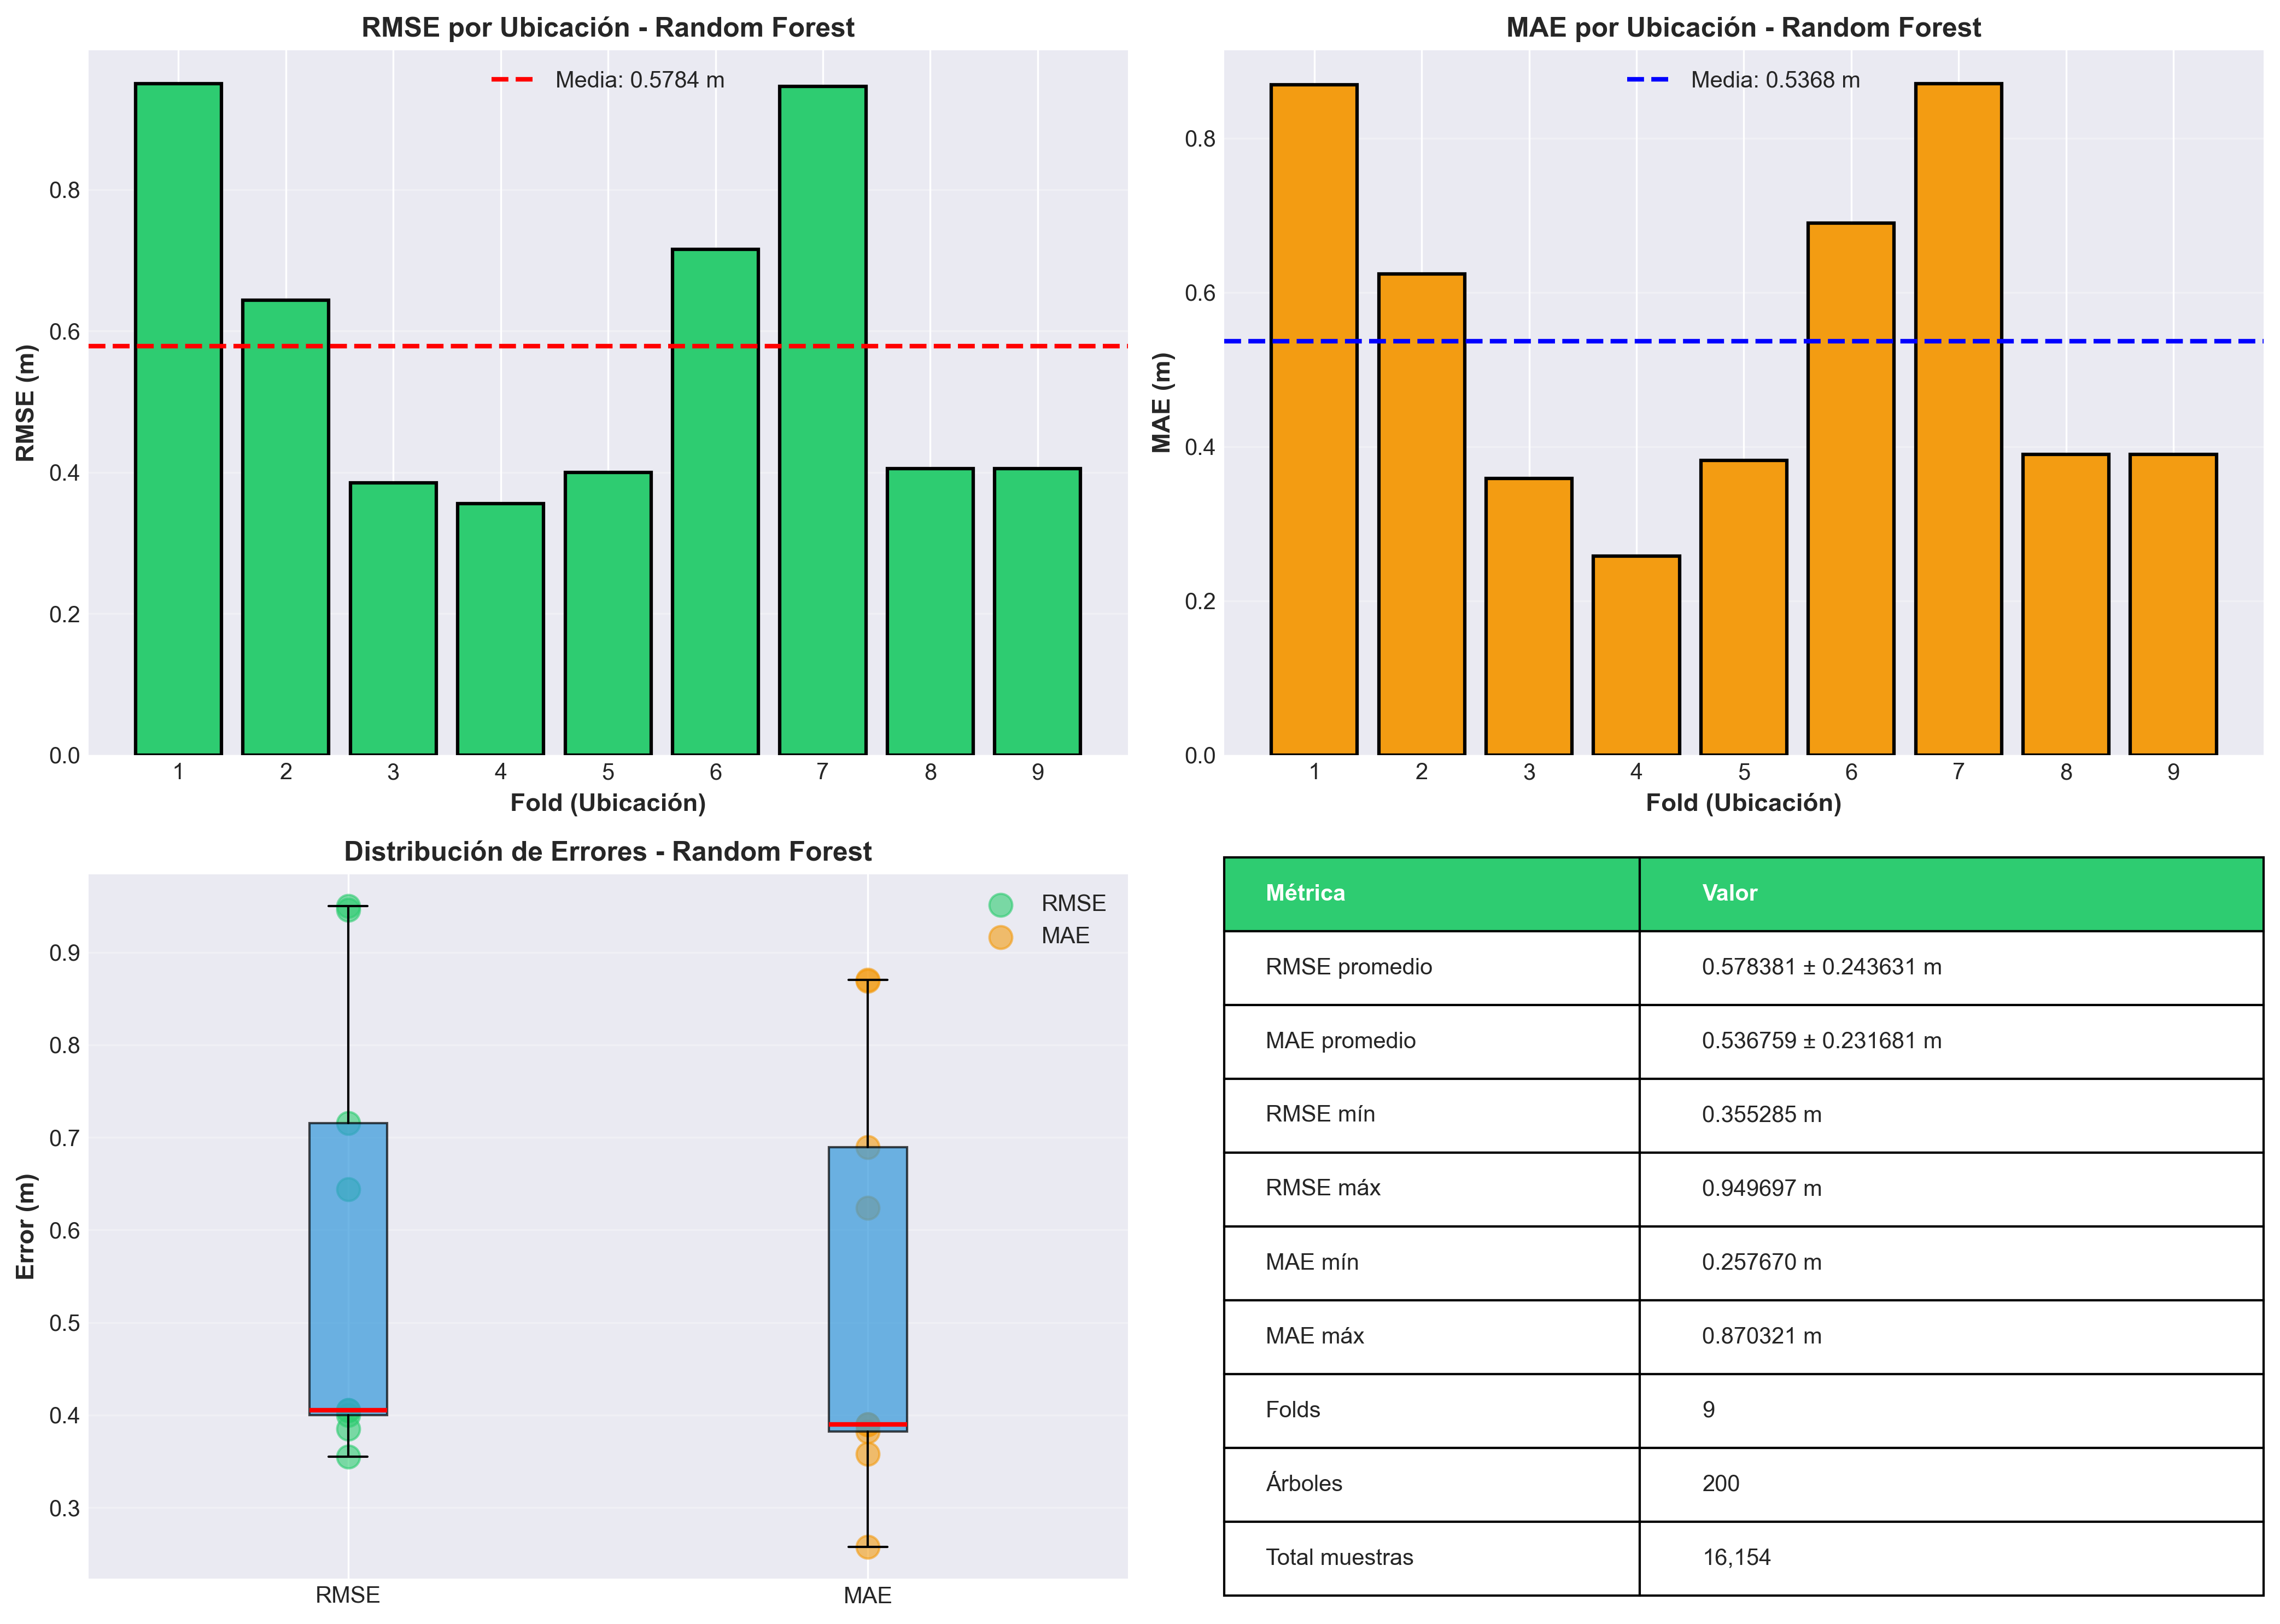

Values plotted in this chart, from the file beside it:
fold, test_archivo, rmse, mae, error_promedio
1, 0.500_0.500, 0.9497, 0.869, 1.286
2, 0.500_2.500, 0.6438, 0.6241, 0.9019
3, 1.000_1.000, 0.3853, 0.3582, 0.5448
4, 1.000_2.000, 0.3553, 0.2577, 0.5024
5, 1.390_1.500, 0.3999, 0.382, 0.5655
6, 2.000_1.000, 0.7151, 0.6896, 1.011
7, 2.000_2.000, 0.9459, 0.8703, 1.336
8, 2.280_0.500, 0.4052, 0.39, 0.573
9, 2.280_2.500, 0.4052, 0.39, 0.5731
